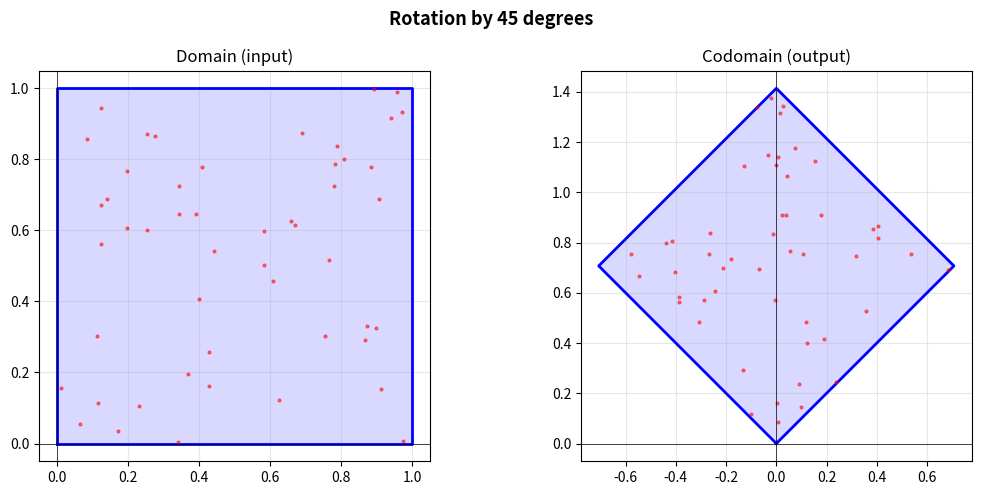
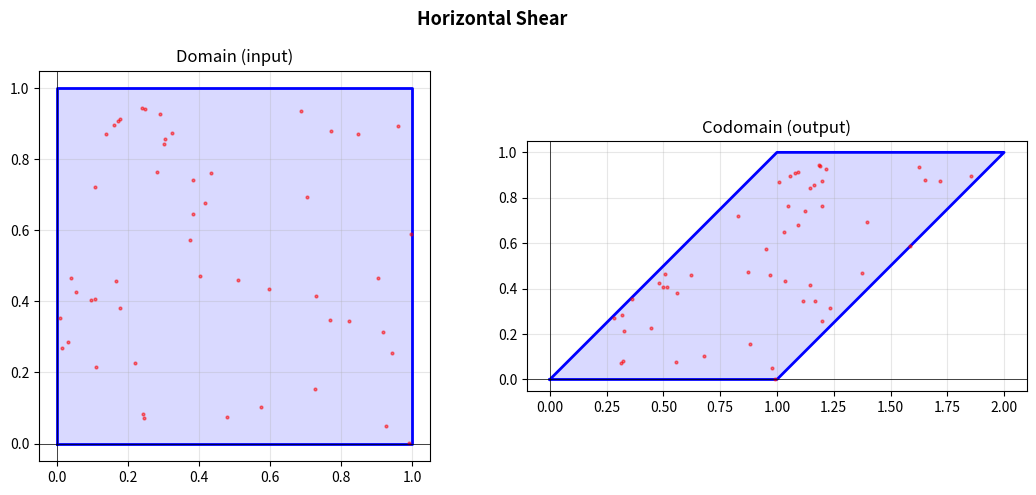
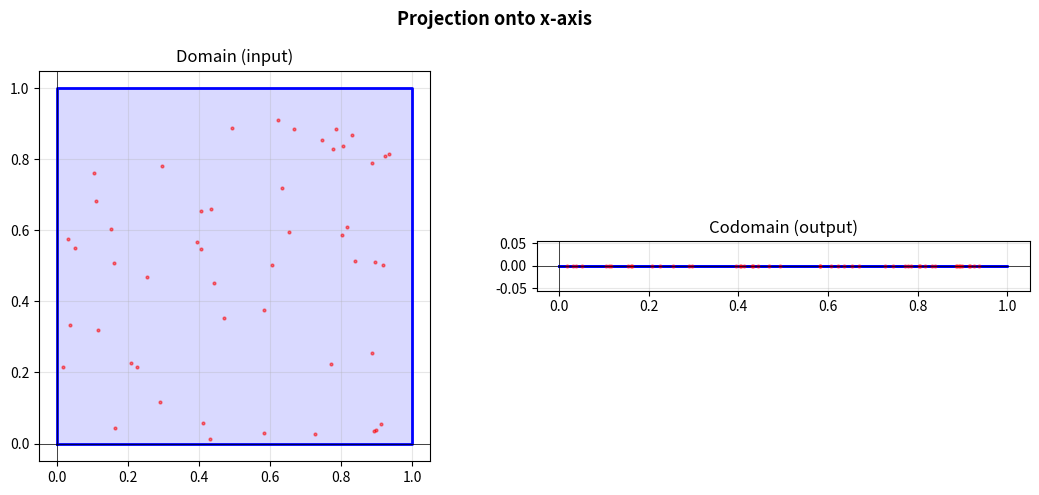

Write Python code to recreate these figures, in order.
# =============================================================================
# WEEK 3: Linear Transformations and Matrices
# Topics: Standard matrices, image/kernel, injective/surjective
# TBIL Sections: AT1 – AT4, MX1 – MX2
# =============================================================================

import numpy as np
from sympy import Matrix
import matplotlib.pyplot as plt
import matplotlib.patches as patches
from matplotlib.patches import FancyArrowPatch

# -----------------------------------------------------------------------------
# PART 1: Applying a Linear Transformation (AT1, AT2)
# -----------------------------------------------------------------------------

print("=" * 55)
print("PART 1: Linear Transformations as Matrix Multiplication")
print("=" * 55)

# A linear transformation T: R^n -> R^m is given by T(x) = Ax
# where A is the standard matrix (m x n).

# Example: rotation by 45 degrees in R^2
theta = np.pi / 4
R = np.array([[np.cos(theta), -np.sin(theta)],
              [np.sin(theta),  np.cos(theta)]])

print(f"\nRotation matrix (45°):\n{np.round(R, 4)}")

x = np.array([1, 0])          # unit vector along x-axis
Tx = R @ x                    # apply transformation
print(f"\nT({x}) = {np.round(Tx, 4)}")   # should be [cos45, sin45]

# Visualize transformations on the unit square
def transform_and_plot(A, title="Linear Transformation"):
    """Visualize how matrix A transforms the unit square."""
    # corners of unit square
    square = np.array([[0, 1, 1, 0, 0],
                       [0, 0, 1, 1, 0]])
    # some interior points
    pts = np.random.rand(2, 50)

    T_square = A @ square
    T_pts = A @ pts

    fig, axes = plt.subplots(1, 2, figsize=(11, 5))
    fig.suptitle(title, fontsize=13, fontweight='bold')

    for ax, data, dot_data, t in zip(
            axes, [square, T_square], [pts, T_pts], ["Domain (input)", "Codomain (output)"]):
        ax.plot(data[0], data[1], 'b-', lw=2)
        ax.fill(data[0], data[1], alpha=0.15, color='blue')
        ax.plot(dot_data[0], dot_data[1], 'r.', alpha=0.5, markersize=4)
        ax.axhline(0, color='k', lw=0.5); ax.axvline(0, color='k', lw=0.5)
        ax.grid(True, alpha=0.3); ax.set_aspect('equal')
        ax.set_title(t)

    plt.tight_layout()
    fname = title.lower().replace(" ", "_") + ".png"
    plt.savefig(fname, dpi=150, bbox_inches='tight')
    print(f"Saved: {fname}")
    plt.show()

# Rotation
transform_and_plot(R, "Rotation by 45 degrees")

# Shear
S = np.array([[1, 1],
              [0, 1]])
transform_and_plot(S, "Horizontal Shear")

# Projection onto x-axis
P = np.array([[1, 0],
              [0, 0]])
transform_and_plot(P, "Projection onto x-axis")

# -----------------------------------------------------------------------------
# PART 2: Image and Kernel (AT3)
# -----------------------------------------------------------------------------

print("\n" + "=" * 55)
print("PART 2: Image (Column Space) and Kernel (Null Space)")
print("=" * 55)

A = Matrix([
    [1,  2, -1,  3],
    [2,  4,  0,  8],
    [-1, -2, 3, -1]
])

print(f"\nMatrix A =\n{A}")

# --- Image = Column Space ---
rref, pivots = A.rref()
print(f"\nRREF of A:\n{rref}")
print(f"Pivot columns: {pivots}")
print(f"\nImage (column space) has dimension (rank) = {len(pivots)}")
print(f"Basis for image: columns {[p+1 for p in pivots]} of the ORIGINAL matrix A")
for p in pivots:
    print(f"  Column {p+1}: {list(A.col(p).T)}")

# --- Kernel = Null Space ---
nullspace_basis = A.nullspace()
print(f"\nKernel (null space) has dimension (nullity) = {len(nullspace_basis)}")
print(f"Basis for kernel:")
for i, v in enumerate(nullspace_basis):
    print(f"  Basis vector {i+1}: {list(v.T)}")

# Rank-Nullity theorem check
rank = len(pivots)
nullity = len(nullspace_basis)
n_cols = A.cols
print(f"\nRank-Nullity Check: rank({rank}) + nullity({nullity}) = {rank+nullity} == n_cols({n_cols}): {rank+nullity == n_cols}")

# -----------------------------------------------------------------------------
# PART 3: Injective and Surjective (AT4)
# -----------------------------------------------------------------------------

print("\n" + "=" * 55)
print("PART 3: Injective (One-to-One) and Surjective (Onto)")
print("=" * 55)

def analyze_transformation(A_np, name="T"):
    """Determine injectivity and surjectivity of T(x) = Ax."""
    A = Matrix(A_np.tolist())
    rref, pivots = A.rref()
    m, n = A.shape
    rank = len(pivots)

    print(f"\nTransformation {name}: R^{n} -> R^{m}")
    print(f"Matrix:\n{A_np}")
    print(f"Rank = {rank}")

    injective  = (rank == n)   # pivot in every column => trivial kernel
    surjective = (rank == m)   # pivot in every row    => image = codomain

    print(f"Injective  (one-to-one)? {'YES  -- kernel is trivial (only zero vector)' if injective  else 'NO   -- kernel has free variables'}")
    print(f"Surjective (onto)?       {'YES  -- image is all of R^' + str(m) if surjective else 'NO   -- image does not fill R^' + str(m)}")
    if injective and surjective:
        print(f"=> {name} is an ISOMORPHISM (bijective). The matrix is invertible.")

# Example 1: Invertible (square, full rank)
A1 = np.array([[2, 1],
               [5, 3]], dtype=float)
analyze_transformation(A1, "T1")

# Example 2: Not injective (more columns than rows)
A2 = np.array([[1, 2, 3],
               [0, 1, -1]], dtype=float)
analyze_transformation(A2, "T2")

# Example 3: Not surjective (more rows than columns)
A3 = np.array([[1, 0],
               [0, 1],
               [1, 1]], dtype=float)
analyze_transformation(A3, "T3")

# -----------------------------------------------------------------------------
# PART 4: Matrix Multiplication and Inverse (MX1, MX2)
# -----------------------------------------------------------------------------

print("\n" + "=" * 55)
print("PART 4: Matrix Multiplication and Inverses")
print("=" * 55)

A = np.array([[2., 1.],
              [5., 3.]])

B = np.array([[1., 0.],
              [0., 2.]])

print(f"\nA =\n{A}")
print(f"B =\n{B}")
print(f"\nA @ B (matrix product) =\n{A @ B}")
print(f"\nB @ A (note: order matters!) =\n{B @ A}")

# Matrix inverse
A_inv = np.linalg.inv(A)
print(f"\nA^(-1) =\n{np.round(A_inv, 4)}")
print(f"\nA @ A^(-1) (should be identity) =\n{np.round(A @ A_inv, 4)}")

# Using SymPy for exact inverse
A_sym = Matrix(A.tolist())
print(f"\nExact inverse (SymPy):\n{A_sym.inv()}")

# -----------------------------------------------------------------------------
# PART 5: YOUR TURN -- Exercises
# -----------------------------------------------------------------------------

print("\n" + "=" * 55)
print("PART 5: Exercises")
print("=" * 55)

print("""
Exercise 1:
  Let T: R^3 -> R^2 be defined by T([x1,x2,x3]) = [x1+x2, x2-x3].
  (a) Write the standard matrix A for T.
  (b) Compute T([1, -1, 2]).
  (c) Is T injective? Surjective? Explain using RREF.

Exercise 2:
  For the matrix A = [[1,3,-1],[2,7,0],[0,1,2]], find:
  (a) The image (column space) -- give a basis.
  (b) The kernel (null space) -- give a basis.
  (c) Verify the Rank-Nullity theorem.

Exercise 3:
  Use transform_and_plot() to visualize the transformation given by:
  A = [[2, 0], [0, 0.5]]  (scaling)
  What does this do geometrically to the unit square?

Exercise 4:
  Find A^(-1) for A = [[3, 1], [5, 2]] using both numpy and SymPy.
  Verify that A @ A^(-1) = I.
""")
